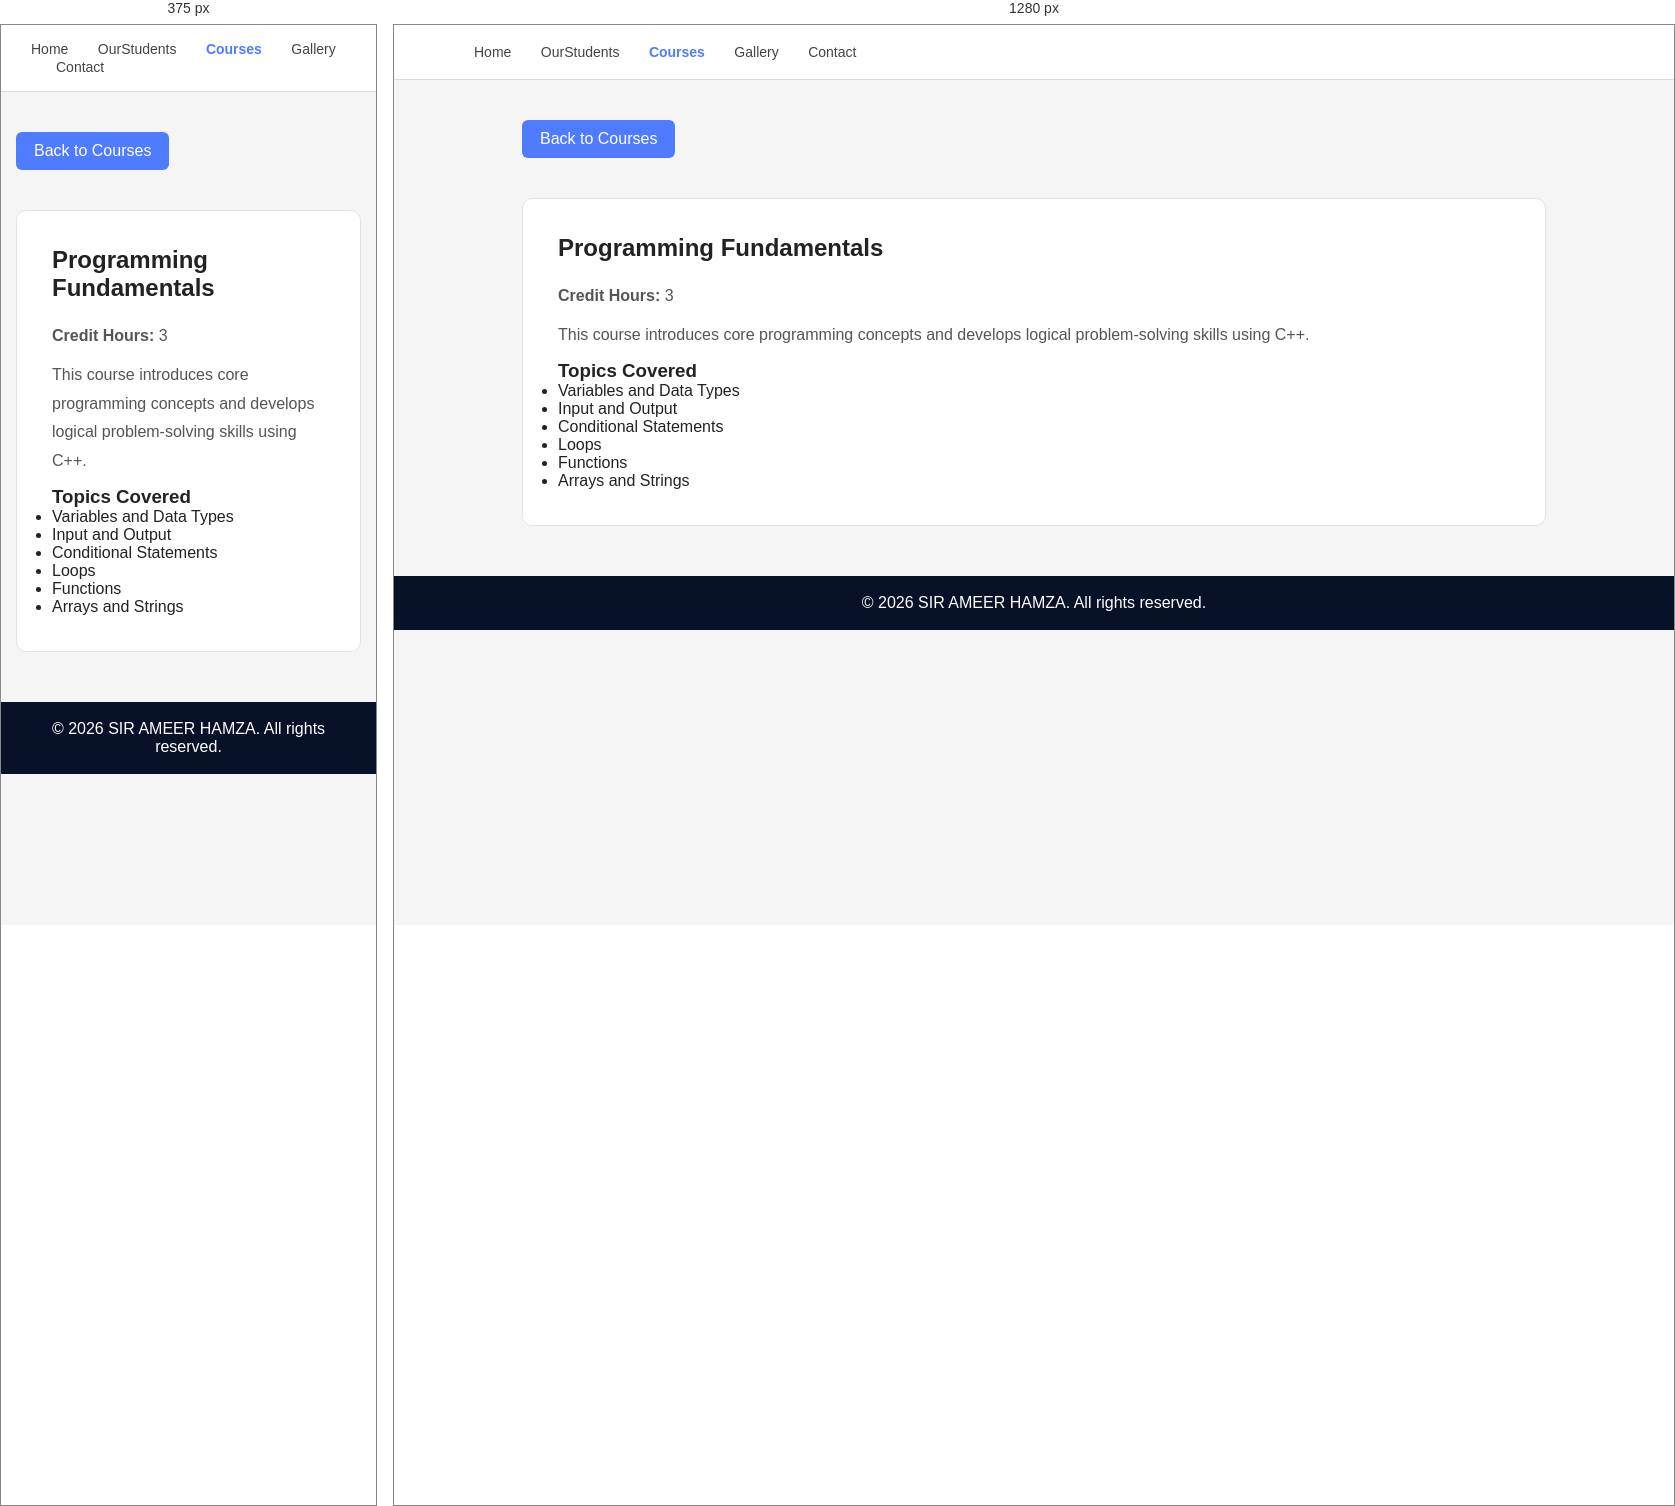
Rendered at 375 px and 1280 px, left to right.

<!-- file: programming.html -->
<!DOCTYPE html>
<html lang="en">
<head>
    <meta charset="UTF-8">
    <meta name="viewport" content="width=device-width, initial-scale=1.0">
    <title>Programming Fundamentals</title>

    <link rel="stylesheet" href="css/style.css">

    <link rel="stylesheet"
    href="https://cdnjs.cloudflare.com/ajax/libs/font-awesome/6.5.1/css/all.min.css">
</head>

<body>

<nav class="navbar">
    <a href="index.html">Home</a>
   <a href="OurStudents.html">OurStudents</a>
    <a href="courses.html" class="active">Courses</a>
    <a href="gallery.html">Gallery</a>
    <a href="contact.html">Contact</a>
</nav>

<section class="container">

    <a href="courses.html" class="back-btn">
    <i class="fa-solid fa-arrow-left"></i>
    Back to Courses
</a>

    <div class="card">

        <h2>Programming Fundamentals</h2>

        <p><strong>Credit Hours:</strong> 3</p>

        <p>
            This course introduces core programming concepts and develops
            logical problem-solving skills using C++.
        </p>

        <h3>Topics Covered</h3>

        <ul>
            <li>Variables and Data Types</li>
            <li>Input and Output</li>
            <li>Conditional Statements</li>
            <li>Loops</li>
            <li>Functions</li>
            <li>Arrays and Strings</li>
        </ul>

    </div>

</section>

<footer>
    © 2026 SIR AMEER HAMZA. All rights reserved.
</footer>

</body>
</html>

/* @media block from style.css */
@media (max-width: 768px) {
    .profile-card {
        grid-column: span 1;
    }
}

/* @media block from style.css */
@media(max-width:768px){

    .header{
        padding: 30px;
    }

    .navbar{
        padding: 15px 30px;
    }

    .profile-container{
        flex-direction: column;
        text-align: center;
    }

    .container{
        width: 92%;
    }

    .philosophy-container{
        flex-direction: column;
    }

    .contact-grid{
        grid-template-columns: 1fr;
    }
}